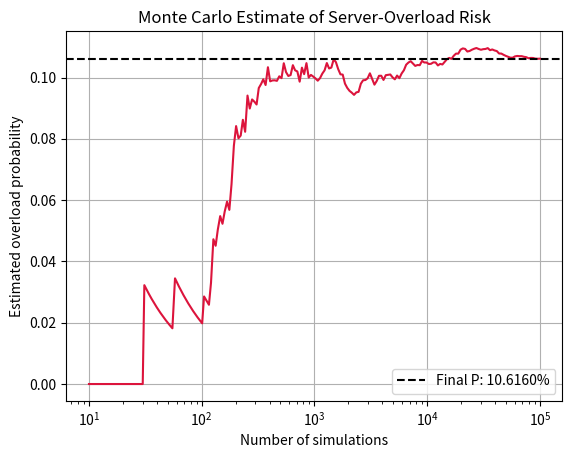

Generate this figure with matplotlib: (Note: this script raises an exception after producing the figure.)
import numpy as np
import matplotlib.pyplot as plt

rng = np.random.default_rng(42)
capacity = 1000.0
mean_demand = 850.0
std_demand = 120.0
N = 100_000

demand = rng.normal(mean_demand, std_demand, N)
overloaded = demand > capacity
overload_probability = overloaded.mean()

print(f"Estimated overload probability: {overload_probability:.4%}")
print(f"Number of overload cases:        {overloaded.sum()} out of {N}")

running_probability = np.cumsum(overloaded) / np.arange(1, N + 1)
indices = np.unique(
    np.logspace(1, np.log10(N), 200).astype(int)
) - 1

plt.semilogx(indices + 1, running_probability[indices], color="crimson")
plt.axhline(overload_probability, color="black", linestyle="--", label=f"Final P: {overload_probability:.4%}")
plt.xlabel("Number of simulations")
plt.ylabel("Estimated overload probability")
plt.title("Monte Carlo Estimate of Server-Overload Risk")
plt.grid(True)
plt.legend()
plt.savefig("starter/task_20_monte_carlo.png")
plt.show()
